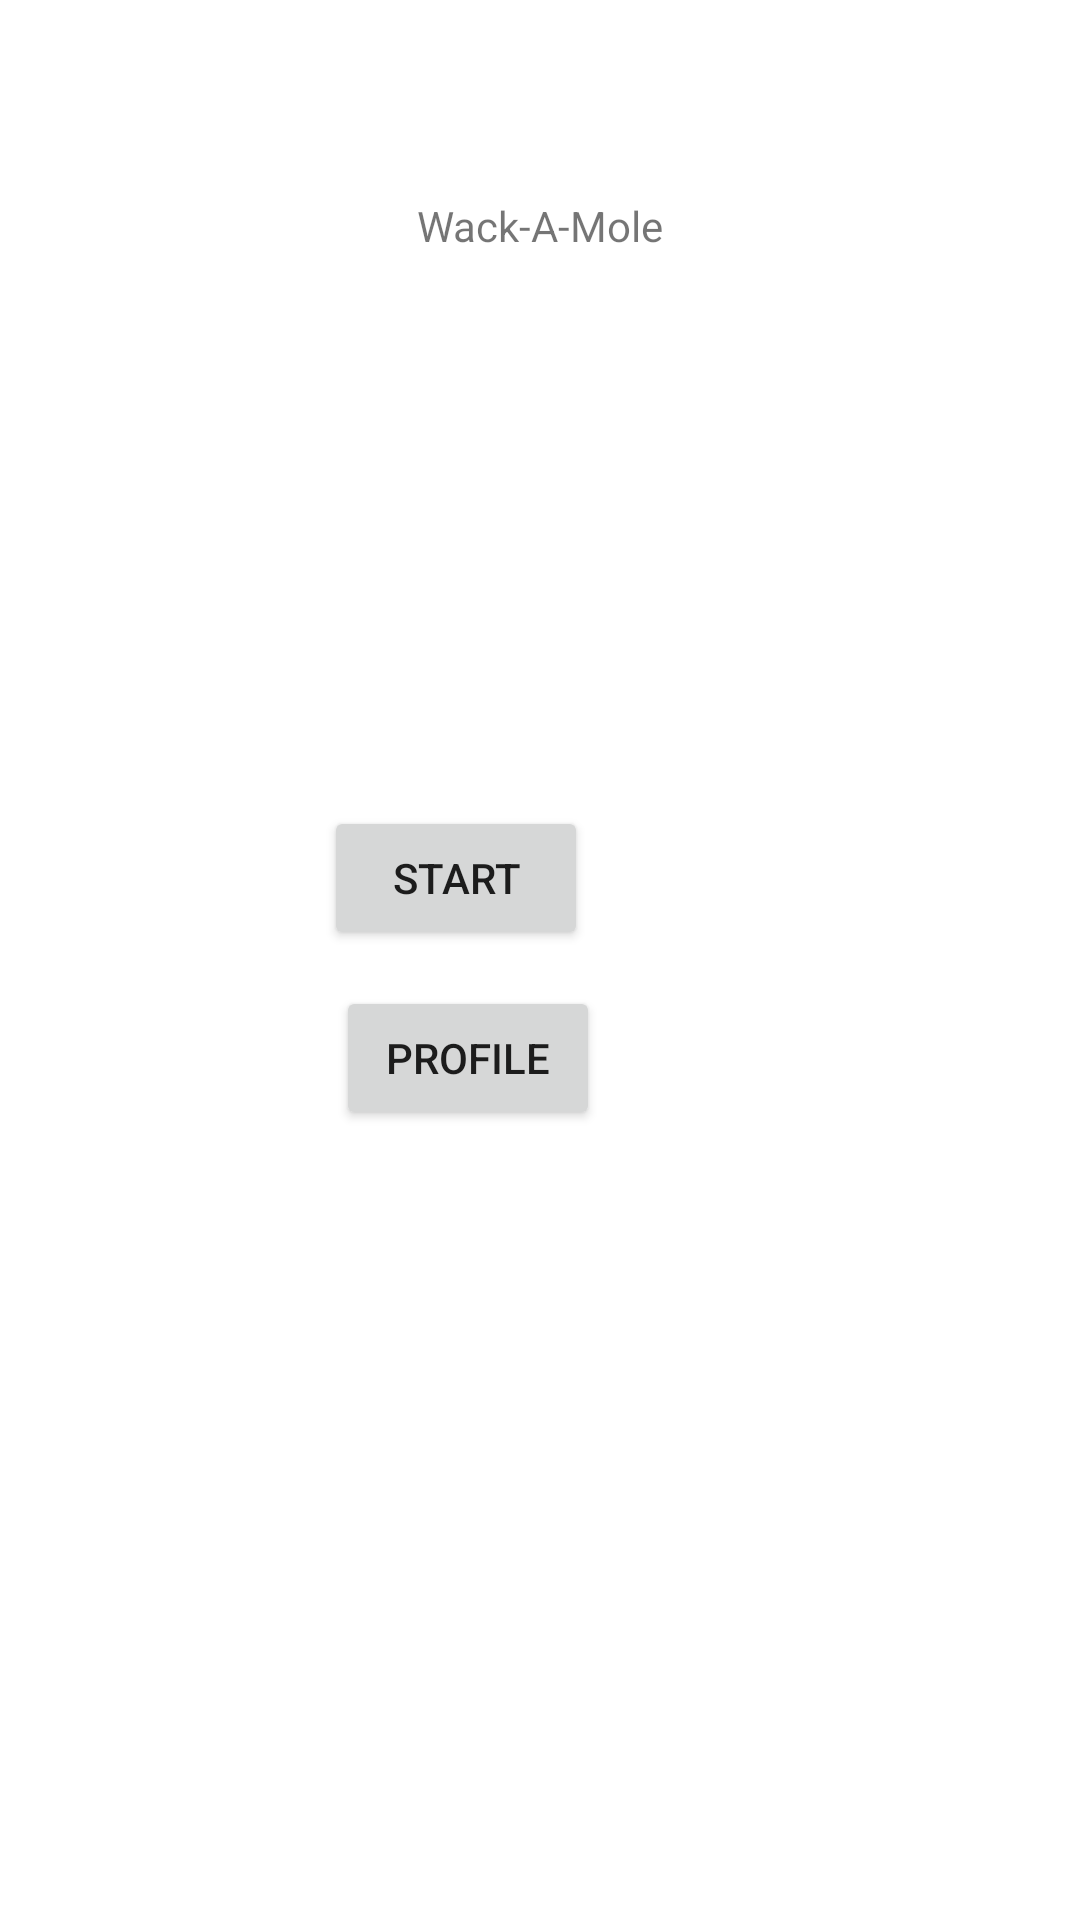

Produce the Android XML layout that renders to this screen, including the resource entries it uses.
<!-- AndroidManifest.xml: application theme Theme.Wackamole -->
<!-- res/layout/activity_main.xml -->
<?xml version="1.0" encoding="utf-8"?>
<androidx.constraintlayout.widget.ConstraintLayout xmlns:android="http://schemas.android.com/apk/res/android"
    xmlns:app="http://schemas.android.com/apk/res-auto"
    xmlns:tools="http://schemas.android.com/tools"
    android:layout_width="match_parent"
    android:layout_height="match_parent"
    tools:context=".MainActivity">

    <Button
        android:id="@+id/button2"
        android:layout_width="wrap_content"
        android:layout_height="wrap_content"
        android:layout_marginTop="12dp"
        android:layout_marginEnd="160dp"
        android:text="Profile"
        app:layout_constraintEnd_toEndOf="parent"
        app:layout_constraintTop_toBottomOf="@+id/button" />

    <TextView
        android:id="@+id/textView"
        android:layout_width="wrap_content"
        android:layout_height="wrap_content"
        android:text="Wack-A-Mole"
        app:layout_constraintBottom_toBottomOf="parent"
        app:layout_constraintEnd_toEndOf="parent"
        app:layout_constraintStart_toStartOf="parent"
        app:layout_constraintTop_toTopOf="parent"
        app:layout_constraintVertical_bias="0.106" />

    <Button
        android:id="@+id/button"
        android:layout_width="wrap_content"
        android:layout_height="wrap_content"
        android:layout_marginTop="184dp"
        android:layout_marginEnd="164dp"
        android:text="Start"
        app:layout_constraintEnd_toEndOf="parent"
        app:layout_constraintTop_toBottomOf="@+id/textView" />

</androidx.constraintlayout.widget.ConstraintLayout>
<!-- resources referenced by this layout -->
<resources>
  <style name="Theme.Wackamole" parent="Theme.MaterialComponents.DayNight.DarkActionBar">
          
          <item name="colorPrimary">@color/purple_500</item>
          <item name="colorPrimaryVariant">@color/purple_700</item>
          <item name="colorOnPrimary">@color/white</item>
          
          <item name="colorSecondary">@color/teal_200</item>
          <item name="colorSecondaryVariant">@color/teal_700</item>
          <item name="colorOnSecondary">@color/black</item>
          
          <item name="android:statusBarColor">?attr/colorPrimaryVariant</item>
          
      </style>
  <!-- not gathered from this repository: default colours our renderer supplied (Android Studio template values) -->
  <color name="purple_500">#FF6200EE</color>
  <color name="purple_700">#FF3700B3</color>
  <color name="teal_200">#FF03DAC5</color>
  <color name="teal_700">#FF018786</color>
  <color name="black">#FF000000</color>
  <color name="white">#FFFFFFFF</color>
</resources>
